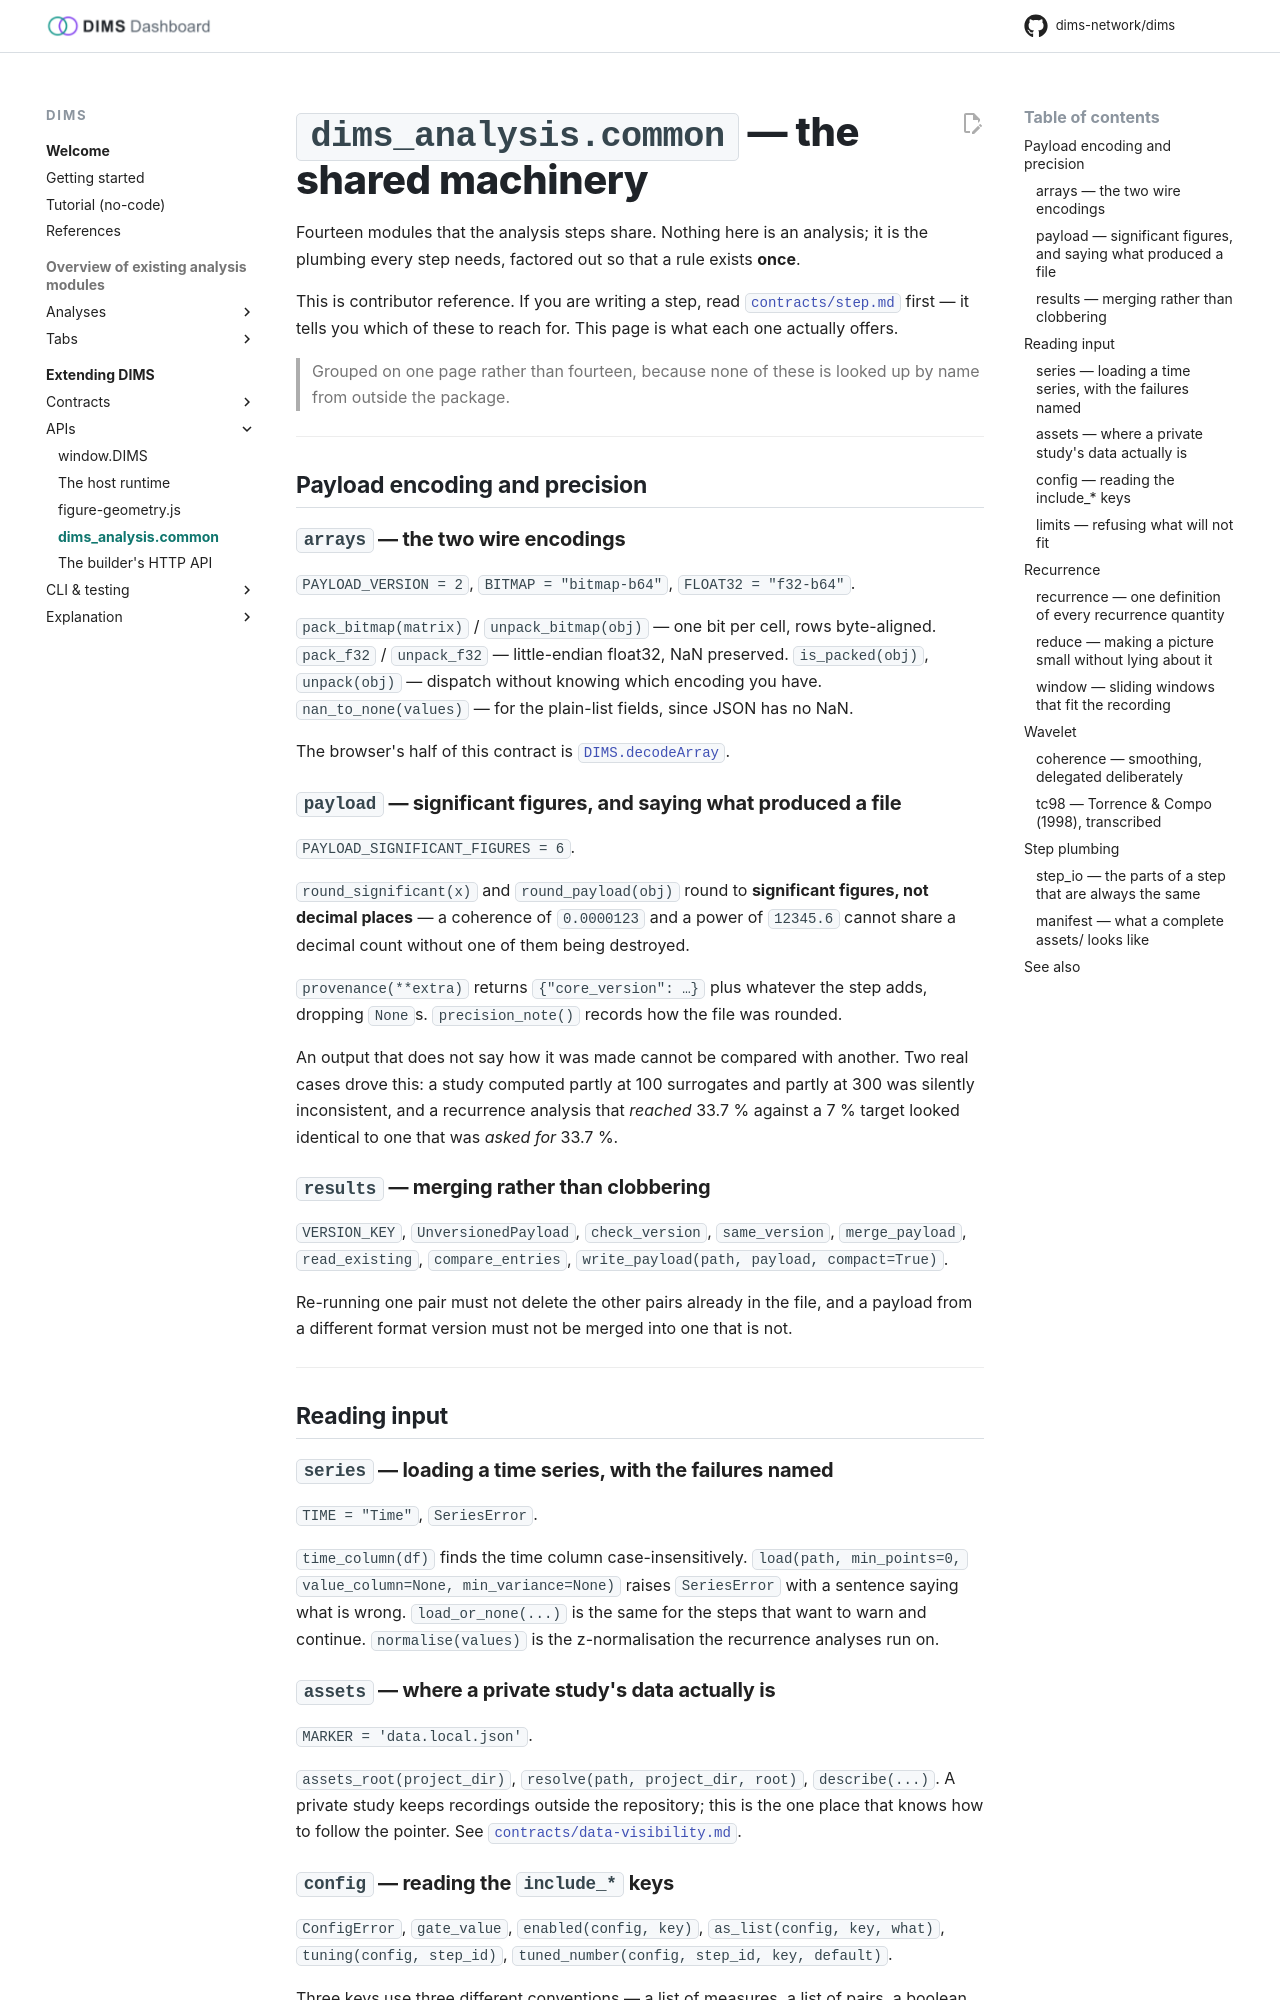

repository: dims-network/dims · page: 1.5/reference/analysis-common/index.html · generator: mkdocs

# `dims_analysis.common` — the shared machinery

Fourteen modules that the analysis steps share. Nothing here is an analysis; it is
the plumbing every step needs, factored out so that a rule exists **once**.

This is contributor reference. If you are writing a step, read
[`contracts/step.md`](../contracts/step.md) first — it tells you which of these to
reach for. This page is what each one actually offers.

> Grouped on one page rather than fourteen, because none of these is looked up by
> name from outside the package.

---

## Payload encoding and precision

### `arrays` — the two wire encodings
`PAYLOAD_VERSION = 2`, `BITMAP = "bitmap-b64"`, `FLOAT32 = "f32-b64"`.

`pack_bitmap(matrix)` / `unpack_bitmap(obj)` — one bit per cell, rows byte-aligned.
`pack_f32` / `unpack_f32` — little-endian float32, NaN preserved.
`is_packed(obj)`, `unpack(obj)` — dispatch without knowing which encoding you have.
`nan_to_none(values)` — for the plain-list fields, since JSON has no NaN.

The browser's half of this contract is
[`DIMS.decodeArray`](dims-api.md).

### `payload` — significant figures, and saying what produced a file
`PAYLOAD_SIGNIFICANT_FIGURES = 6`.

`round_significant(x)` and `round_payload(obj)` round to **significant figures, not
decimal places** — a coherence of `0.0000123` and a power of `12345.6` cannot share
a decimal count without one of them being destroyed.

`provenance(**extra)` returns `{"core_version": …}` plus whatever the step adds,
dropping `None`s. `precision_note()` records how the file was rounded.

An output that does not say how it was made cannot be compared with another. Two
real cases drove this: a study computed partly at 100 surrogates and partly at 300
was silently inconsistent, and a recurrence analysis that *reached* 33.7 % against
a 7 % target looked identical to one that was *asked for* 33.7 %.

### `results` — merging rather than clobbering
`VERSION_KEY`, `UnversionedPayload`, `check_version`, `same_version`,
`merge_payload`, `read_existing`, `compare_entries`, `write_payload(path, payload,
compact=True)`.

Re-running one pair must not delete the other pairs already in the file, and a
payload from a different format version must not be merged into one that is not.

---

## Reading input

### `series` — loading a time series, with the failures named
`TIME = "Time"`, `SeriesError`.

`time_column(df)` finds the time column case-insensitively.
`load(path, min_points=0, value_column=None, min_variance=None)` raises
`SeriesError` with a sentence saying what is wrong.
`load_or_none(...)` is the same for the steps that want to warn and continue.
`normalise(values)` is the z-normalisation the recurrence analyses run on.

### `assets` — where a private study's data actually is
`MARKER = 'data.local.json'`.

`assets_root(project_dir)`, `resolve(path, project_dir, root)`, `describe(...)`.
A private study keeps recordings outside the repository; this is the one place
that knows how to follow the pointer. See
[`contracts/data-visibility.md`](../contracts/data-visibility.md).
